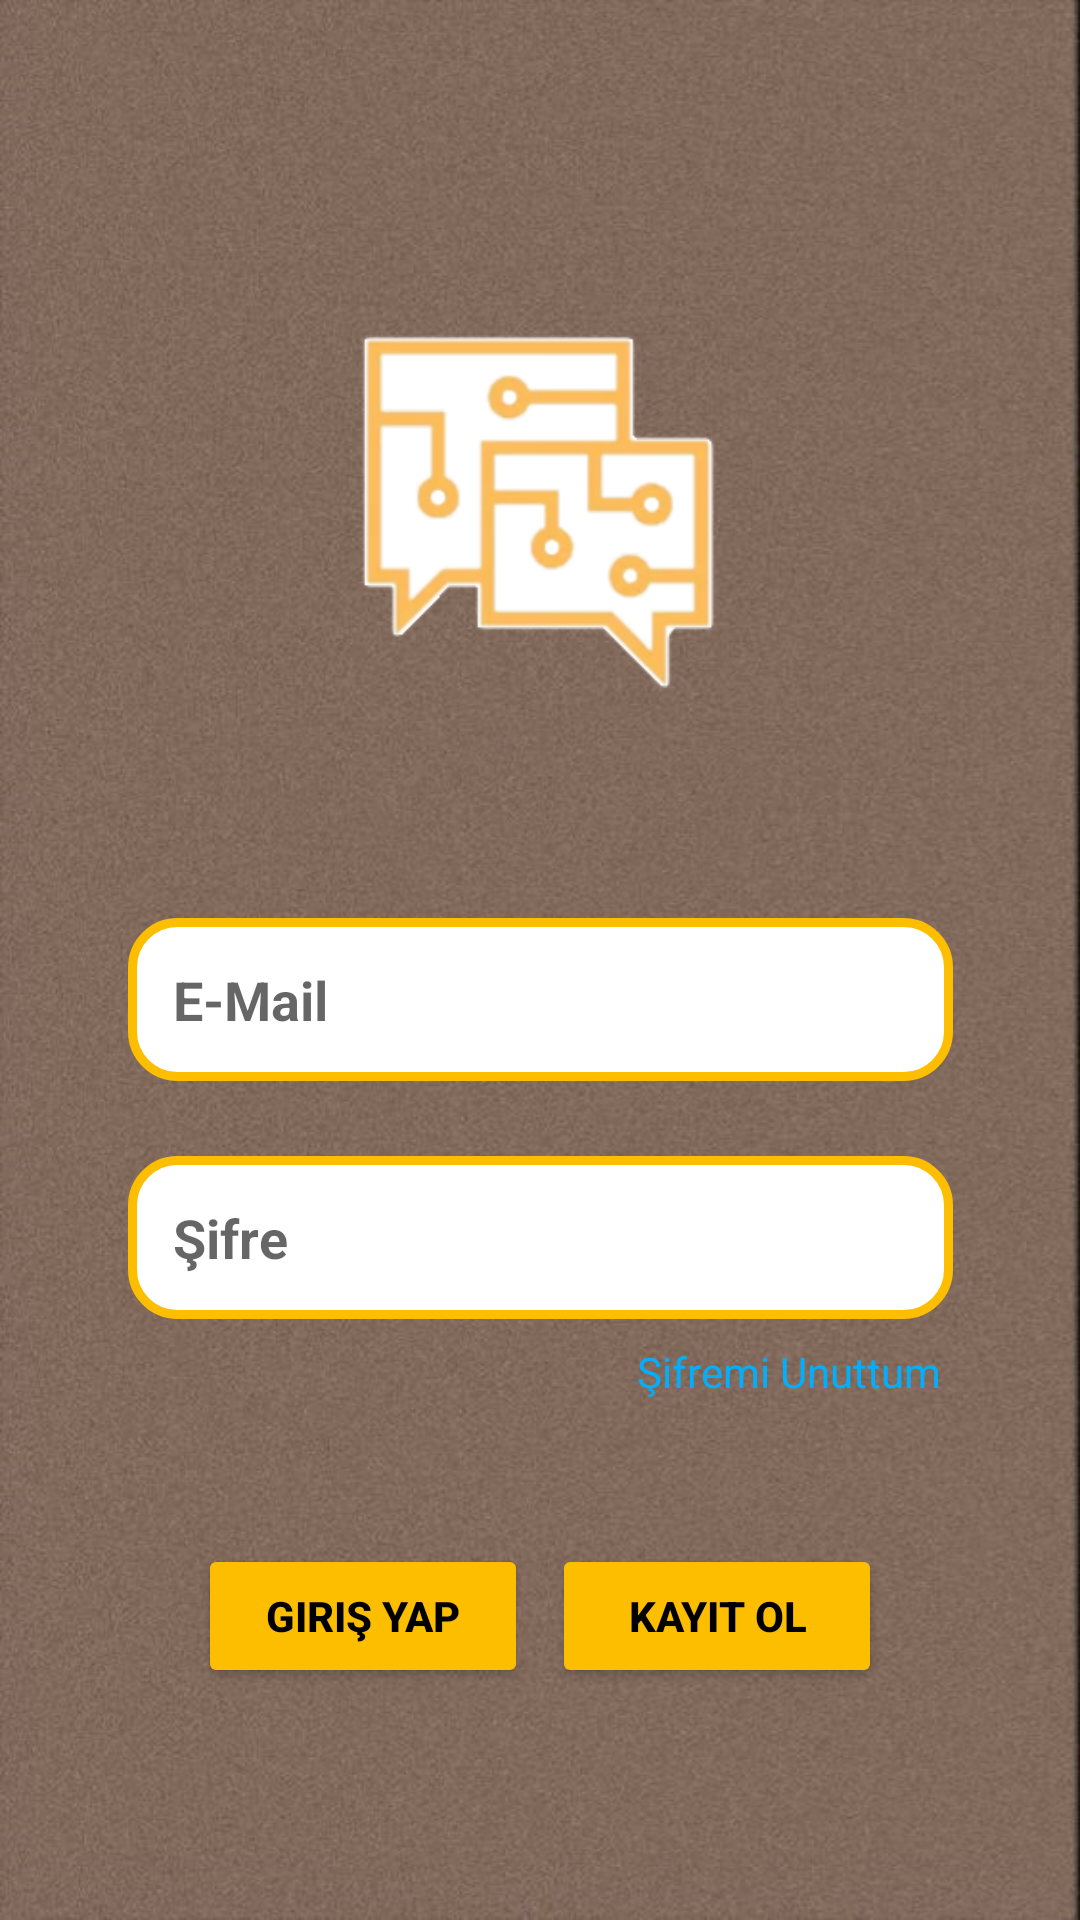

Reconstruct the res/layout file that produces this screen, plus the resources it refers to.
<!-- AndroidManifest.xml: application theme Theme.UniChat -->
<!-- res/layout/fragment_login.xml -->
<?xml version="1.0" encoding="utf-8"?>
<androidx.constraintlayout.widget.ConstraintLayout

    xmlns:android="http://schemas.android.com/apk/res/android"
    xmlns:app="http://schemas.android.com/apk/res-auto"
    xmlns:tools="http://schemas.android.com/tools"
    android:layout_width="match_parent"
    android:layout_height="match_parent"
    android:background="@drawable/add_page_background"
    tools:context=".ui.fragment.auth.login.LoginFragment">

    <ImageView
        android:id="@+id/imageView3"
        android:layout_width="168dp"
        android:layout_height="121dp"
        android:layout_marginTop="110dp"
        android:src="@drawable/add_logo"
        app:layout_constraintEnd_toEndOf="parent"
        app:layout_constraintHorizontal_bias="0.497"
        app:layout_constraintStart_toStartOf="parent"
        app:layout_constraintTop_toTopOf="parent" />

    <EditText
        android:id="@+id/emailText"
        android:layout_width="275dp"
        android:layout_height="wrap_content"
        android:layout_marginTop="75dp"
        android:background="@drawable/edittext_background"
        android:ems="10"
        android:hint="E-Mail"
        android:inputType="textPersonName"
        android:textColor="#000000"
        android:textStyle="bold"
        app:layout_constraintEnd_toEndOf="parent"
        app:layout_constraintHorizontal_bias="0.5"
        app:layout_constraintStart_toStartOf="parent"
        app:layout_constraintTop_toBottomOf="@+id/imageView3" />

    <Button
        android:id="@+id/loginButton"
        android:layout_width="110dp"
        android:layout_height="48dp"
        android:layout_marginStart="78dp"
        android:layout_marginTop="75dp"
        android:layout_marginEnd="4dp"
        android:backgroundTint="#FDBE00"
        android:text="Giriş Yap"
        android:textColor="@color/black"
        android:textStyle="bold"
        app:layout_constraintEnd_toStartOf="@+id/signupButton"
        app:layout_constraintStart_toStartOf="parent"
        app:layout_constraintTop_toBottomOf="@+id/passwordText" />

    <Button
        android:id="@+id/signupButton"
        android:layout_width="110dp"
        android:layout_height="48dp"
        android:layout_marginStart="4dp"
        android:layout_marginTop="75dp"
        android:layout_marginEnd="78dp"
        android:backgroundTint="#FDBE00"
        android:text="kayıt ol"
        android:textAllCaps="true"
        android:textColor="@color/black"
        android:textStyle="bold"
        app:layout_constraintEnd_toEndOf="parent"
        app:layout_constraintStart_toEndOf="@+id/loginButton"
        app:layout_constraintTop_toBottomOf="@+id/passwordText" />

    <TextView
        android:id="@+id/textViewForgetPassword"
        android:layout_width="wrap_content"
        android:layout_height="wrap_content"
        android:layout_marginStart="228dp"
        android:layout_marginTop="8dp"
        android:layout_marginEnd="62dp"
        android:text="Şifremi Unuttum"
        android:textColor="#00B0FF"
        app:layout_constraintEnd_toEndOf="parent"
        app:layout_constraintStart_toStartOf="parent"
        app:layout_constraintTop_toBottomOf="@+id/passwordText" />

    <EditText
        android:id="@+id/passwordText"
        android:layout_width="275dp"
        android:layout_height="wrap_content"
        android:layout_marginTop="25dp"
        android:background="@drawable/edittext_background"
        android:ems="10"
        android:hint="Şifre"
        android:inputType="textPersonName|textPassword"
        android:textColor="#000000"
        android:textStyle="bold"
        app:layout_constraintEnd_toEndOf="parent"
        app:layout_constraintHorizontal_bias="0.5"
        app:layout_constraintStart_toStartOf="parent"
        app:layout_constraintTop_toBottomOf="@+id/emailText" />


</androidx.constraintlayout.widget.ConstraintLayout>
<!-- resources referenced by this layout -->
<resources>
  <color name="black">#FF000000</color>
  <!-- drawable add_logo: png bitmap (drawable-v24, 19699 bytes) -->
  <!-- drawable add_page_background: jpg bitmap (drawable, 155912 bytes) -->
  <!-- drawable edittext_background (drawable) -->
  <?xml version="1.0" encoding="utf-8"?>
  <shape xmlns:android="http://schemas.android.com/apk/res/android">
  
      <stroke
          android:width="3dp"
          android:color="#FDBE00" />
      <gradient
          android:centerColor="@color/white"
          android:endColor="@color/white"
          android:startColor="@color/white" />
  
      <corners android:radius="15dp" />
  
      <padding
          android:bottom="15dp"
          android:left="15dp"
          android:right="15dp"
          android:top="15dp" />
  
  </shape>
  <style name="Theme.UniChat" parent="Theme.MaterialComponents.DayNight.DarkActionBar">
          
          <item name="colorPrimary">@color/yellow</item>
          <item name="colorPrimaryVariant">@color/purple_500</item>
          <item name="colorOnPrimary">@color/white</item>
          
          <item name="colorSecondary">@color/teal_200</item>
          <item name="colorSecondaryVariant">@color/teal_700</item>
          <item name="colorOnSecondary">@color/black</item>
          
          <item name="android:statusBarColor" tools:targetApi="l">?attr/colorPrimaryVariant</item>
          
  
      </style>
  <color name="white">#FFFFFFFF</color>
  <color name="yellow">#FDBE00</color>
  <color name="purple_500">#FF6200EE</color>
  <color name="teal_200">#FF03DAC5</color>
  <color name="teal_700">#FF018786</color>
</resources>
